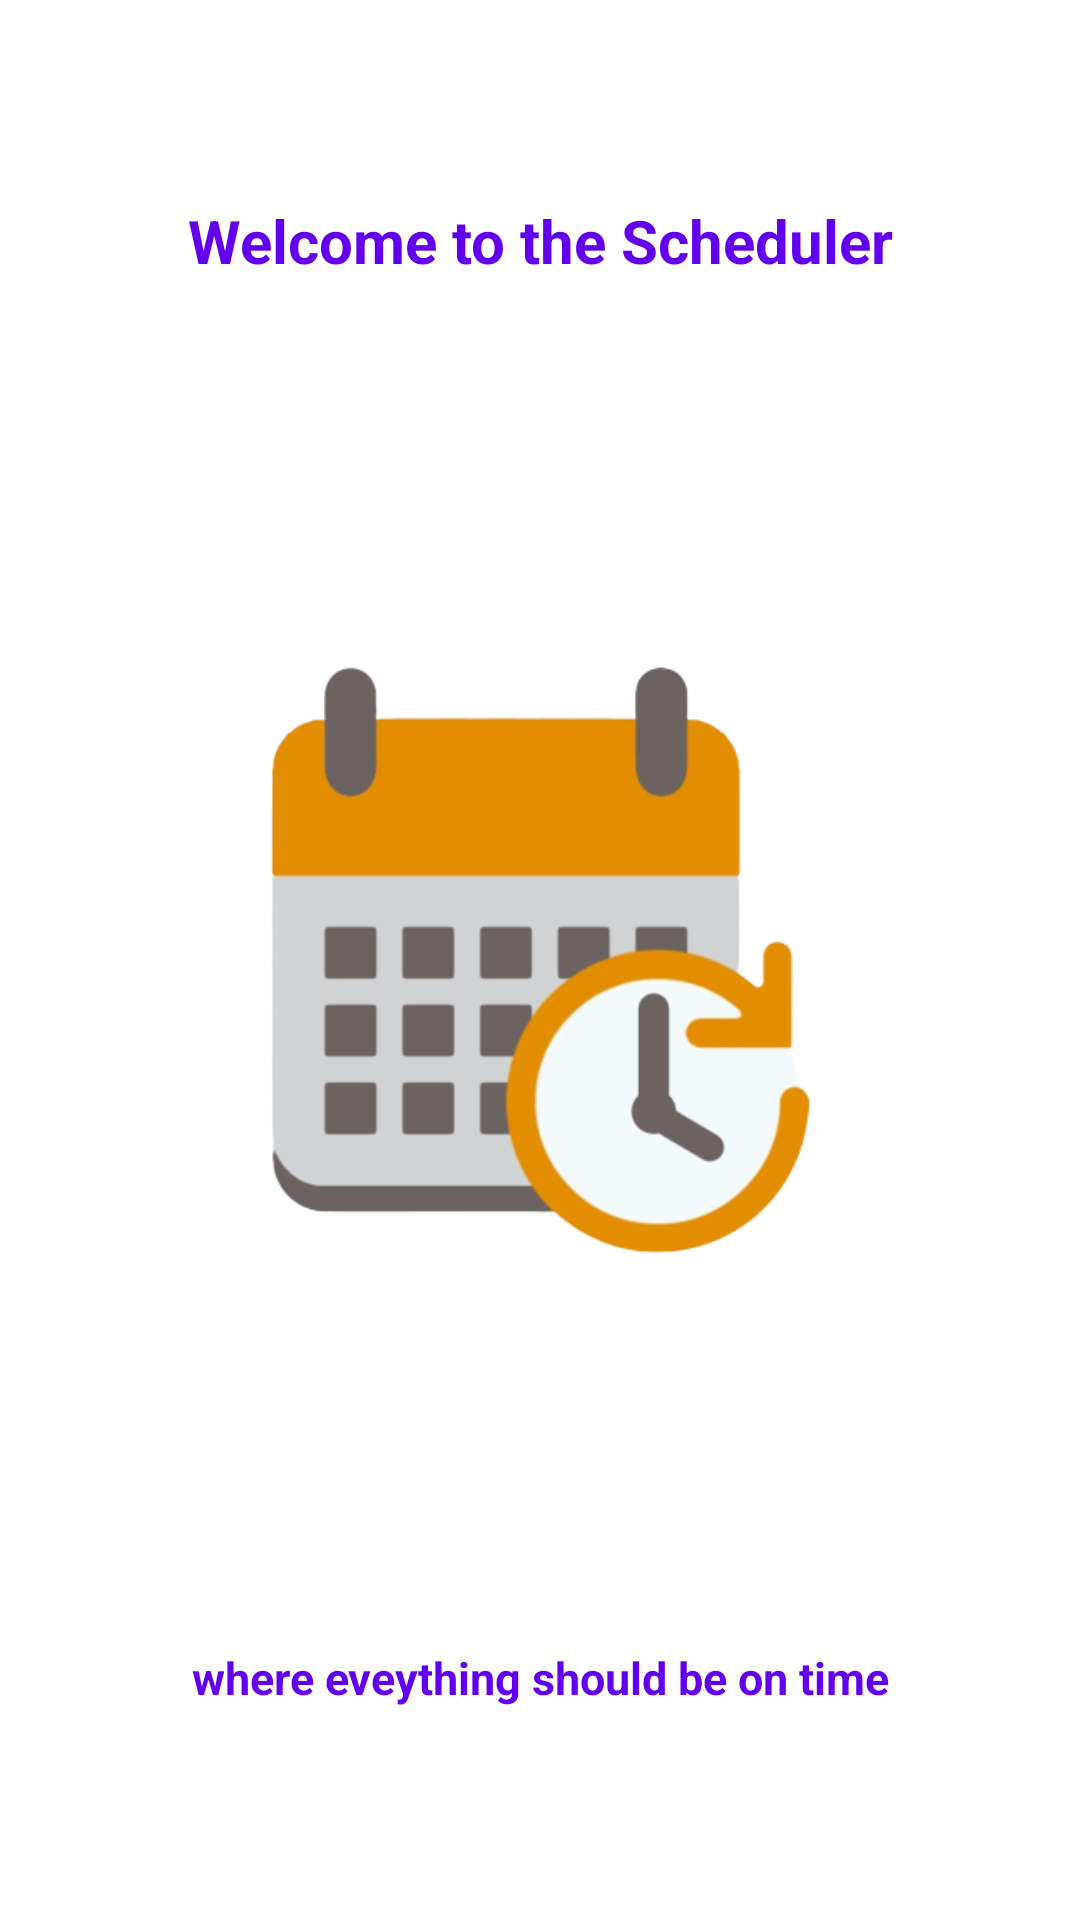

Reconstruct the res/layout file that produces this screen, plus the resources it refers to.
<!-- AndroidManifest.xml: application theme Theme.Assessment2App2 -->
<!-- res/layout/activity_splashscreen.xml -->
<?xml version="1.0" encoding="utf-8"?>
<RelativeLayout xmlns:android="http://schemas.android.com/apk/res/android"
    xmlns:app="http://schemas.android.com/apk/res-auto"
    xmlns:tools="http://schemas.android.com/tools"
    android:layout_width="match_parent"
    android:layout_height="match_parent"
    tools:context=".Splashscreen"
    >

    <LinearLayout
        android:layout_width="match_parent"
        android:layout_height="match_parent"
        android:gravity="center"
        android:orientation="vertical"
        android:layout_margin="10dp">
    <TextView
        android:layout_width="match_parent"
        android:layout_height="30dp"
        android:layout_margin="20dp"
        android:gravity="center"
        android:orientation="vertical"
        android:text="Welcome to the Scheduler"
        android:textSize="20dp"
        android:textStyle="bold"
        android:textColor="@color/purple_500"
        ></TextView>

        <ImageView
            android:layout_width="wrap_content"
            android:layout_height="wrap_content"
            android:src="@drawable/scheduler"></ImageView>
        <TextView
            android:layout_width="match_parent"
            android:layout_height="30dp"
            android:layout_margin="20dp"
            android:gravity="center"
            android:orientation="vertical"
            android:text="where eveything should be on time"
            android:textSize="15dp"
            android:textStyle="bold"
            android:textColor="@color/purple_500"
            ></TextView>
    </LinearLayout>

</RelativeLayout>
<!-- resources referenced by this layout -->
<resources>
  <!-- drawable scheduler: png bitmap (drawable, 46427 bytes) -->
  <style name="Theme.Assessment2App2" parent="Theme.MaterialComponents.DayNight.DarkActionBar">
          
          <item name="colorPrimary">@color/purple_500</item>
          <item name="colorPrimaryVariant">@color/purple_700</item>
          <item name="colorOnPrimary">@color/white</item>
          
          <item name="colorSecondary">@color/teal_200</item>
          <item name="colorSecondaryVariant">@color/teal_700</item>
          <item name="colorOnSecondary">@color/black</item>
          
          <item name="android:statusBarColor" tools:targetApi="l">?attr/colorPrimaryVariant</item>
          
      </style>
  <!-- not gathered from this repository: default colours our renderer supplied (Android Studio template values) -->
  <color name="purple_500">#FF6200EE</color>
  <color name="purple_700">#FF3700B3</color>
  <color name="teal_200">#FF03DAC5</color>
  <color name="teal_700">#FF018786</color>
  <color name="black">#FF000000</color>
  <color name="white">#FFFFFFFF</color>
</resources>
